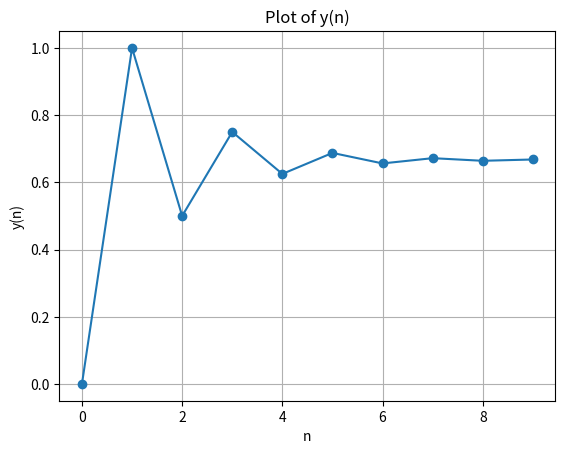

Recreate this plot in Python.
import numpy as np
import matplotlib.pyplot as plt

# Define the function
def y_n(n, a):
    return (1 - (-a)**n) / (1 - (-a))

# Generate values for n
n_values = np.arange(0, 10, 1)  # Adjust the range and step size as needed

# Choose a value for 'a'
a = 0.5  # You can change this value as needed

# Calculate corresponding y values
y_values = y_n(n_values, a)

# Plot the function
plt.plot(n_values, y_values, marker='o')
plt.xlabel('n')
plt.ylabel('y(n)')
plt.title('Plot of y(n)')
plt.grid(True)
plt.show()